3-way image classification set "data" from GitHub (skhabiri/DeepSort_Pytorch_Yolov5); label vocabulary: bird, flat-wing drone, quadcopter.

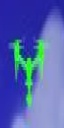
Label: quadcopter

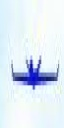
Label: flat-wing drone

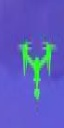
Label: quadcopter

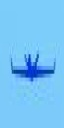
Label: flat-wing drone

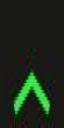
Label: bird

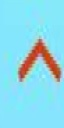
Label: bird
